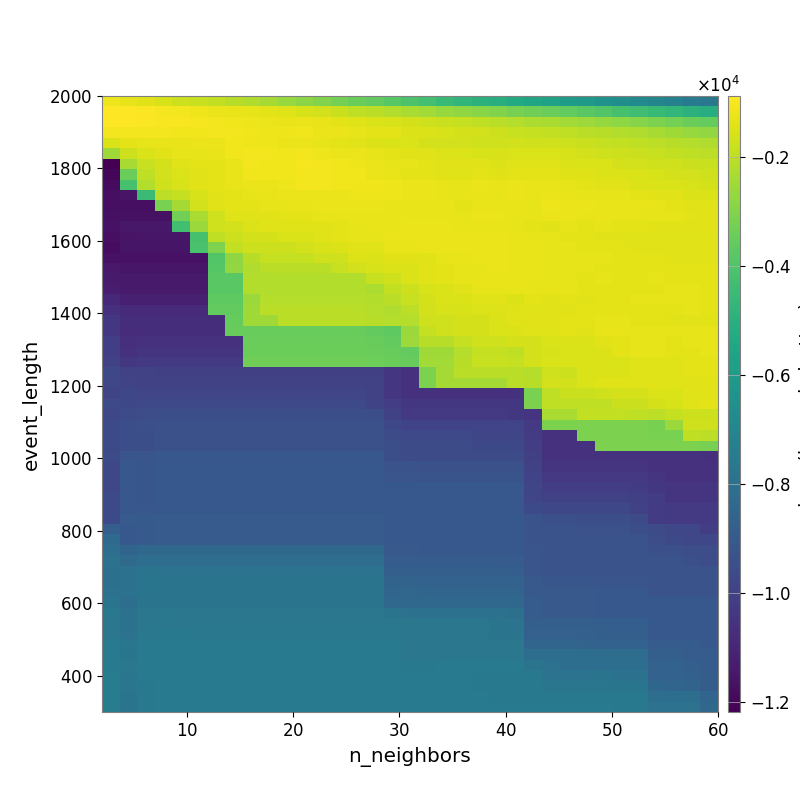

Source data for this figure (header and first rows):
-1.151379285386015681e+03, -1.285198868224438684e+03, -1.386945556362486968e+03, -1.561311508797258057e+03, -1.716005995282579306e+03, -1.801596850810158230e+03, -1.927359210211646541e+03, -2.080873233098661331e+03, -2.227443903965965092e+03, -2.408013347413915199e+03, -2.600888954338401163e+03, -2.822037038825536911e+03, -3.016793301584360051e+03, -3.223663668366765251e+03, -3.392542616306652235e+03, -3.592831586432430868e+03, -3.813125422316526510e+03, -4.053409403126972393e+03, -4.250798792330520882e+03, -4.506509300478857767e+03, -4.752684586325166492e+03, -4.928402356689925909e+03, -5.076947458874243239e+03, -5.290879075985146301e+03
-8.737119061638148878e+02, -9.019910700850488183e+02, -9.488468135665714271e+02, -1.015186282347604674e+03, -1.086336116786895445e+03, -1.158677888823991907e+03, -1.189980381915519956e+03, -1.258564444733236087e+03, -1.308098742378148472e+03, -1.353000708926992502e+03, -1.434666389720069219e+03, -1.552802075232987363e+03, -1.662976924289906947e+03, -1.783360236558856514e+03, -1.945379640940883974e+03, -2.047082823314754478e+03, -2.173299930845180370e+03, -2.328973236001174882e+03, -2.442561811448452772e+03, -2.597745853691292723e+03, -2.771954717331685970e+03, -2.891365325789086455e+03, -3.035412385411393643e+03, -3.193102448844182618e+03
-9.018116651092484517e+02, -9.158204369304528427e+02, -9.322646539776843611e+02, -9.734573754328191626e+02, -9.988702351902732062e+02, -1.047081054035890020e+03, -1.086947734605749247e+03, -1.122061701911848786e+03, -1.181517295363306175e+03, -1.188424364197329396e+03, -1.232760957096539187e+03, -1.221871270697630280e+03, -1.267138393349453963e+03, -1.325531666198987523e+03, -1.422473603570028217e+03, -1.492424999244535684e+03, -1.541934312233102901e+03, -1.619793902026843170e+03, -1.687012585088238893e+03, -1.794951300155958734e+03, -1.876083799315936403e+03, -1.960471793095257453e+03, -2.051034552486554730e+03, -2.137484600411543852e+03
-1.073507116879704199e+03, -1.061561423508309645e+03, -1.055161237393250758e+03, -1.067065954190335788e+03, -1.098430126352479874e+03, -1.110784113280133397e+03, -1.077957897199363742e+03, -1.072673555437228060e+03, -1.121651980087228367e+03, -1.159833936761739551e+03, -1.161505782769173493e+03, -1.134158067884201046e+03, -1.188737698895133917e+03, -1.218382150265869541e+03, -1.281028240265775139e+03, -1.339493491848390249e+03, -1.354625251241111073e+03, -1.465193061895190112e+03, -1.485998845322065335e+03, -1.553470144136368845e+03, -1.591278350625238772e+03, -1.649627661156469230e+03, -1.723321877231418739e+03, -1.803504528993818212e+03
-1.493734413408559021e+03, -1.357704949374058515e+03, -1.280922434974733960e+03, -1.238209737512271658e+03, -1.227264957622729298e+03, -1.219250484505138274e+03, -1.224880354078729169e+03, -1.121174170345977700e+03, -1.148908039613196934e+03, -1.169429619669429258e+03, -1.195595348045466380e+03, -1.224626159815257324e+03, -1.308370662522813745e+03, -1.353543182301215893e+03, -1.395049714437782313e+03, -1.458437996927470294e+03, -1.501248118645369232e+03, -1.528203317258400148e+03, -1.603601127412106280e+03, -1.644762612975850516e+03, -1.665910119431383464e+03, -1.706005281736024926e+03, -1.703317878067673746e+03, -1.626720280707367692e+03
-2.470933202293877457e+03, -1.728214866786327548e+03, -1.520622579360287091e+03, -1.361214552609941393e+03, -1.273062707755369274e+03, -1.273097243850976383e+03, -1.255484668345063255e+03, -1.109817168229679282e+03, -1.073120181430183038e+03, -1.086866193379898277e+03, -1.096179461536430836e+03, -1.080774073462321212e+03, -1.145362097542369384e+03, -1.187720948733239766e+03, -1.219462380946307121e+03, -1.307378289090826229e+03, -1.352676487258471298e+03, -1.384381605724113115e+03, -1.420973570227025448e+03, -1.458746732814140387e+03, -1.516615533417023016e+03, -1.542989660361962251e+03, -1.561654136429012851e+03, -1.511329073363462612e+03
-1.218232231127270643e+04, -2.342991690721282794e+03, -1.812353698024279083e+03, -1.586610741519429212e+03, -1.433919748526638841e+03, -1.358019639467383513e+03, -1.315914166937323898e+03, -1.268344759571582472e+03, -1.086627336040271757e+03, -1.101831946351504484e+03, -1.102494220169710161e+03, -1.050314852961202860e+03, -1.074073555648224328e+03, -1.125032401939010470e+03, -1.163287621575771709e+03, -1.211361075823286001e+03, -1.283334633328310929e+03, -1.286758397878470305e+03, -1.321825338856564485e+03, -1.364844673770982581e+03, -1.390440366844160508e+03, -1.389440049249236608e+03, -1.464387997738994727e+03, -1.421627030354650515e+03
-1.203692907908958659e+04, -3.419871549938007320e+03, -1.975746604608017151e+03, -1.636001336760734830e+03, -1.515261705029066889e+03, -1.380244975151392964e+03, -1.351316021470935539e+03, -1.254509021596050616e+03, -1.134025593677720281e+03, -1.131940354562016864e+03, -1.125933820959370223e+03, -1.052861975078469641e+03, -1.075345285138032978e+03, -1.114542260821647687e+03, -1.132486774411581791e+03, -1.203797119703047883e+03, -1.268695760803171424e+03, -1.327231504008318097e+03, -1.346233900842658159e+03, -1.375956293463503471e+03, -1.413846554016786286e+03, -1.334758431128100483e+03, -1.375819815017756355e+03, -1.322686446364664107e+03
-1.183146806056461901e+04, -4.184296876449421688e+03, -2.195587854486309425e+03, -1.698891672467554145e+03, -1.567419902332891525e+03, -1.377952443764492727e+03, -1.342082431043939550e+03, -1.253912444971879268e+03, -1.207187604194963114e+03, -1.193791239275979478e+03, -1.182897231505715581e+03, -1.071795345184163125e+03, -1.077355148332501130e+03, -1.098996303915432236e+03, -1.112439865775250837e+03, -1.106075280220650029e+03, -1.164752724179137431e+03, -1.198058967906585622e+03, -1.219716128239926093e+03, -1.260337416507337139e+03, -1.313855464345254177e+03, -1.222579437248786235e+03, -1.259531421114574187e+03, -1.211370246577529997e+03
-1.173350174700733623e+04, -1.160756532681103090e+04, -4.487374532242889472e+03, -2.008097074632810973e+03, -1.869809405809270174e+03, -1.551414466849903192e+03, -1.401471006075062860e+03, -1.341284677833802789e+03, -1.290726795443918945e+03, -1.236034501794868447e+03, -1.215245491106725012e+03, -1.214842940326846474e+03, -1.203922130945706840e+03, -1.192948822292377599e+03, -1.177159149286430647e+03, -1.142457792391207704e+03, -1.162127416350467001e+03, -1.201513066060509800e+03, -1.206561295870146523e+03, -1.233073464108648977e+03, -1.301796015666790026e+03, -1.249142149432114820e+03, -1.280480423088434691e+03, -1.225486921513943798e+03
-1.173350174700733623e+04, -1.173350174700733623e+04, -1.173350174700733623e+04, -3.135299889693857040e+03, -2.380801552256449213e+03, -1.636181588849562104e+03, -1.388845107159160534e+03, -1.357555322308655150e+03, -1.357555322308655150e+03, -1.302215716231059332e+03, -1.273804465095187652e+03, -1.249366225538534763e+03, -1.226579818809159860e+03, -1.218253109451273758e+03, -1.194321560015767545e+03, -1.225592731410062470e+03, -1.233196778678002829e+03, -1.242467937524401577e+03, -1.251949997452950356e+03, -1.248095785777334640e+03, -1.318867029516362891e+03, -1.253521654007125107e+03, -1.263991199662531926e+03, -1.259729887193492232e+03
-1.166617085206675256e+04, -1.166617085206675256e+04, -1.166617085206675256e+04, -1.166617085206675256e+04, -3.281852617039845882e+03, -2.307000384303855299e+03, -1.676022576090097800e+03, -1.444764679472660418e+03, -1.444764679472660418e+03, -1.374001275179066397e+03, -1.337322873322586702e+03, -1.329738552343411584e+03, -1.310651689767513290e+03, -1.265998819892033453e+03, -1.228078286494509939e+03, -1.232939522819534204e+03, -1.237041186035809005e+03, -1.253257035266742150e+03, -1.253319580179378363e+03, -1.248017611571365251e+03, -1.275414633136349948e+03, -1.194899434759563292e+03, -1.206023247119794632e+03, -1.252015361742870255e+03
-1.163075448126298397e+04, -1.145746520026303187e+04, -1.145746520026303187e+04, -1.145746520026303187e+04, -4.289873573311295331e+03, -2.579423547004770171e+03, -1.680555315333329418e+03, -1.629286673963458270e+03, -1.486052972881832375e+03, -1.436961123880808373e+03, -1.428082722511473776e+03, -1.428082722511473776e+03, -1.394576356635638831e+03, -1.337420899911244987e+03, -1.275363935462845348e+03, -1.258380172588216283e+03, -1.227837145712381243e+03, -1.219377599536631124e+03, -1.220772806448168240e+03, -1.219910706404068378e+03, -1.236418816718354492e+03, -1.239730002019148969e+03, -1.266229997739101464e+03, -1.312143930967817141e+03
-1.170100085388395746e+04, -1.159793134288734291e+04, -1.149900529565473516e+04, -1.149900529565473516e+04, -1.149900529565473516e+04, -4.178026820473274711e+03, -1.951623115847352665e+03, -1.725098984753331706e+03, -1.662875269325569434e+03, -1.610212866613498136e+03, -1.534603003813844680e+03, -1.534603003813844680e+03, -1.431478257449275816e+03, -1.355451106171468155e+03, -1.275273055631671696e+03, -1.301229234624094033e+03, -1.215452240507318720e+03, -1.200696934338444635e+03, -1.197729611451581377e+03, -1.197729611451581377e+03, -1.204876016060241682e+03, -1.200326612840967755e+03, -1.203529229182306835e+03, -1.270205051993400730e+03
-1.178825597231774555e+04, -1.155923991316202410e+04, -1.155923991316202410e+04, -1.155923991316202410e+04, -1.155923991316202410e+04, -4.103310597294243053e+03, -3.038438608957763790e+03, -1.913283714572747158e+03, -1.734324126762335027e+03, -1.734324126762335027e+03, -1.734324126762335027e+03, -1.627891415674667087e+03, -1.540294785240910187e+03, -1.469589097523518149e+03, -1.403000764679044778e+03, -1.410256367287364128e+03, -1.243261136995228298e+03, -1.231294554484252558e+03, -1.209449844514170991e+03, -1.191265442393127159e+03, -1.209407593175538977e+03, -1.186890894525994554e+03, -1.185550777694389126e+03, -1.240752258139104697e+03
-1.166421951020463712e+04, -1.164986255803321001e+04, -1.164986255803321001e+04, -1.164986255803321001e+04, -1.164986255803321001e+04, -1.164986255803321001e+04, -3.947416595923393743e+03, -2.756173180700101057e+03, -2.075731880349900621e+03, -1.860040704407760131e+03, -1.860040704407760131e+03, -1.860040704407760131e+03, -1.702468694025732475e+03, -1.702468694025732475e+03, -1.484058028982647784e+03, -1.484832948120578294e+03, -1.386180636050022031e+03, -1.398504914530405813e+03, -1.371456212802845130e+03, -1.289622105121911545e+03, -1.269735201849412306e+03, -1.209330416229943467e+03, -1.183695126239687397e+03, -1.256326946433825242e+03
-1.140766670549632727e+04, -1.148296795408478829e+04, -1.148296795408478829e+04, -1.148296795408478829e+04, -1.148296795408478829e+04, -1.148296795408478829e+04, -3.864303270054303994e+03, -2.697476329187791180e+03, -2.223716832022784274e+03, -2.031996619891566297e+03, -2.031996619891566297e+03, -2.031996619891566297e+03, -2.031996619891566297e+03, -1.813514728055792830e+03, -1.661634924642596161e+03, -1.566400934310977163e+03, -1.487077273941056092e+03, -1.475360583850859939e+03, -1.402454572246771022e+03, -1.328667208234857753e+03, -1.315058456926440613e+03, -1.271432745661395074e+03, -1.202089955396480491e+03, -1.261791159343017853e+03
-1.134425250628040885e+04, -1.136824431450466000e+04, -1.136824431450466000e+04, -1.136824431450466000e+04, -1.136824431450466000e+04, -1.136824431450466000e+04, -3.782372496364017024e+03, -3.782372496364017024e+03, -2.175469551434779532e+03, -2.175469551434779532e+03, -2.175469551434779532e+03, -2.175469551434779532e+03, -2.175469551434779532e+03, -2.175469551434779532e+03, -2.175469551434779532e+03, -1.832402856086678867e+03, -1.692099920493846184e+03, -1.524000541063062883e+03, -1.400944313820066782e+03, -1.359179736891151379e+03, -1.309466688897723998e+03, -1.247128679824894107e+03, -1.260137463289952393e+03, -1.256752165252323039e+03
-1.126806830297359011e+04, -1.136824431450466000e+04, -1.136824431450466000e+04, -1.136824431450466000e+04, -1.136824431450466000e+04, -1.136824431450466000e+04, -3.782372496364017024e+03, -3.782372496364017024e+03, -2.175469551434779532e+03, -2.175469551434779532e+03, -2.175469551434779532e+03, -2.175469551434779532e+03, -2.175469551434779532e+03, -2.175469551434779532e+03, -2.175469551434779532e+03, -2.271131714227747125e+03, -1.907287173780456669e+03, -1.726538080136166627e+03, -1.571073431953887621e+03, -1.511794857810999474e+03, -1.394265365172162319e+03, -1.304429207657074812e+03, -1.313887153213218426e+03, -1.294952483899011440e+03
-1.094518643855208393e+04, -1.117400739755395261e+04, -1.118163956693353066e+04, -1.118163956693353066e+04, -1.118163956693353066e+04, -1.118163956693353066e+04, -3.699515343642495282e+03, -3.699515343642495282e+03, -2.595704814396643087e+03, -2.127768361025675404e+03, -2.151989359690893252e+03, -2.151989359690893252e+03, -2.151989359690893252e+03, -2.151989359690893252e+03, -2.151989359690893252e+03, -2.176291113529074210e+03, -2.058925807035258003e+03, -1.832599544398229455e+03, -1.581150347807729759e+03, -1.515382641166672101e+03, -1.515382641166672101e+03, -1.434517088355196847e+03, -1.388364713040504512e+03, -1.480654474440379317e+03
-1.059633906290962477e+04, -1.083220530275319106e+04, -1.083603892353758420e+04, -1.083603892353758420e+04, -1.083603892353758420e+04, -1.083603892353758420e+04, -3.573445095424915962e+03, -3.573445095424915962e+03, -2.507610539946740118e+03, -2.056144366953274130e+03, -2.056144366953274130e+03, -2.056144366953274130e+03, -2.056144366953274130e+03, -2.056144366953274130e+03, -2.056144366953274130e+03, -2.128059542816458816e+03, -2.199584602957426796e+03, -2.014781450976207452e+03, -1.660773915587376905e+03, -1.574743161190516730e+03, -1.574743161190516730e+03, -1.487060297285251636e+03, -1.461673061328034009e+03, -1.425280276898429747e+03
-1.035082194208781766e+04, -1.070400154080752509e+04, -1.070921628831666385e+04, -1.070921628831666385e+04, -1.070921628831666385e+04, -1.070921628831666385e+04, -1.070921628831666385e+04, -3.531325134617388812e+03, -2.478335553879175677e+03, -2.478335553879175677e+03, -2.032381785891706613e+03, -2.032381785891706613e+03, -2.032381785891706613e+03, -2.032381785891706613e+03, -2.032381785891706613e+03, -2.103929324804693806e+03, -2.127761407682264235e+03, -2.127761407682264235e+03, -1.687316404400149167e+03, -1.687316404400149167e+03, -1.586978968333573675e+03, -1.586978968333573675e+03, -1.484573380808893717e+03, -1.409709873740013791e+03
-1.036118984923350945e+04, -1.074730194195578042e+04, -1.071463474288911311e+04, -1.071463474288911311e+04, -1.071463474288911311e+04, -1.071463474288911311e+04, -1.071463474288911311e+04, -3.495431051387743537e+03, -3.495431051387743537e+03, -3.495431051387743537e+03, -3.495431051387743537e+03, -3.495431051387743537e+03, -3.495431051387743537e+03, -3.495431051387743537e+03, -3.495431051387743537e+03, -3.579503042515168545e+03, -3.663110320272174704e+03, -2.568768993704665718e+03, -1.865355559691196731e+03, -1.687316404400149167e+03, -1.586978968333573675e+03, -1.586978968333573675e+03, -1.522636270184465502e+03, -1.451404281922545579e+03
-1.008644958270204006e+04, -1.066450270181318228e+04, -1.058989221946738508e+04, -1.058989221946738508e+04, -1.058989221946738508e+04, -1.058989221946738508e+04, -1.058989221946738508e+04, -1.058989221946738508e+04, -3.454077177264881811e+03, -3.454077177264881811e+03, -3.454077177264881811e+03, -3.454077177264881811e+03, -3.454077177264881811e+03, -3.454077177264881811e+03, -3.454077177264881811e+03, -3.495795620038690686e+03, -3.578782513932186703e+03, -2.539245288670450918e+03, -2.081530387185692689e+03, -2.081530387185692689e+03, -1.869650091918916132e+03, -1.686423592139918583e+03, -1.686423592139918583e+03, -1.604728193447152762e+03
-1.008771114923083951e+04, -1.055435632008021639e+04, -1.049242754182527824e+04, -1.049242754182527824e+04, -1.049242754182527824e+04, -1.049242754182527824e+04, -1.049242754182527824e+04, -1.049242754182527824e+04, -3.414194348963003904e+03, -3.414194348963003904e+03, -3.414194348963003904e+03, -3.414194348963003904e+03, -3.414194348963003904e+03, -3.414194348963003904e+03, -3.414194348963003904e+03, -3.455759541574585455e+03, -3.496831082175968277e+03, -3.578643046649659027e+03, -2.495645605111804343e+03, -2.495645605111804343e+03, -2.125757226650849589e+03, -1.848327424709370689e+03, -1.848327424709370689e+03, -1.973698408464392287e+03
-9.951154946449665658e+03, -1.034370129941376035e+04, -1.026905558675297289e+04, -1.026905558675297289e+04, -1.026905558675297289e+04, -1.026905558675297289e+04, -1.026905558675297289e+04, -1.026905558675297289e+04, -3.332890353598889305e+03, -3.332890353598889305e+03, -3.332890353598889305e+03, -3.332890353598889305e+03, -3.332890353598889305e+03, -3.332890353598889305e+03, -3.332890353598889305e+03, -3.374132927541140361e+03, -3.415679362317153391e+03, -3.495795620038690686e+03, -2.437865134529387433e+03, -2.437865134529387433e+03, -2.076901631359709427e+03, -1.827041822508793757e+03, -1.827041822508793757e+03, -1.846769852891051642e+03
-9.718730153225236791e+03, -9.973560960290797084e+03, -1.000975781915766493e+04, -1.002450251934885091e+04, -1.002450251934885091e+04, -1.002450251934885091e+04, -1.002450251934885091e+04, -1.002450251934885091e+04, -1.002450251934885091e+04, -1.002450251934885091e+04, -1.002450251934885091e+04, -1.002450251934885091e+04, -1.002450251934885091e+04, -1.002450251934885091e+04, -1.002450251934885091e+04, -1.002450251934885091e+04, -1.039101091538309993e+04, -1.058989221946738508e+04, -3.119879102040994894e+03, -2.409078454224099914e+03, -2.052635724348009717e+03, -2.052635724348009717e+03, -2.052635724348009717e+03, -2.052635724348009717e+03
-9.767386737658562197e+03, -9.863881243079911656e+03, -1.000975781915766493e+04, -1.000975781915766493e+04, -1.000975781915766493e+04, -1.000975781915766493e+04, -1.000975781915766493e+04, -1.000975781915766493e+04, -1.000975781915766493e+04, -1.000975781915766493e+04, -1.000975781915766493e+04, -1.000975781915766493e+04, -1.000975781915766493e+04, -1.000975781915766493e+04, -1.000975781915766493e+04, -1.000975781915766493e+04, -1.037791535162231230e+04, -1.058989221946738508e+04, -3.119879102040994894e+03, -2.409078454224099914e+03, -2.409078454224099914e+03, -2.409078454224099914e+03, -2.409078454224099914e+03, -2.052635724348009717e+03
-9.846321569334928427e+03, -9.713340844997585009e+03, -9.837372340612533662e+03, -9.837372340612533662e+03, -9.837372340612533662e+03, -9.837372340612533662e+03, -9.837372340612533662e+03, -9.837372340612533662e+03, -9.837372340612533662e+03, -9.837372340612533662e+03, -9.837372340612533662e+03, -9.837372340612533662e+03, -9.837372340612533662e+03, -9.837372340612533662e+03, -9.837372340612533662e+03, -1.000975781915766493e+04, -1.037791535162231230e+04, -1.058989221946738508e+04, -1.058989221946738508e+04, -1.058989221946738508e+04, -1.058989221946738508e+04, -1.058989221946738508e+04, -1.058989221946738508e+04, -1.058989221946738508e+04
-9.707141928546530835e+03, -9.713340844997585009e+03, -9.708140998210405087e+03, -9.708140998210405087e+03, -9.708140998210405087e+03, -9.708140998210405087e+03, -9.708140998210405087e+03, -9.708140998210405087e+03, -9.708140998210405087e+03, -9.708140998210405087e+03, -9.708140998210405087e+03, -9.708140998210405087e+03, -9.708140998210405087e+03, -9.708140998210405087e+03, -9.708140998210405087e+03, -9.879431014063313341e+03, -1.012778035721610104e+04, -1.035557820097043077e+04, -1.035557820097043077e+04, -1.035557820097043077e+04, -1.035557820097043077e+04, -1.036762800352394333e+04, -1.036762800352394333e+04, -1.036762800352394333e+04
-9.779877882559989303e+03, -9.578625125825585201e+03, -9.516638396821212154e+03, -9.487421227354032453e+03, -9.487421227354032453e+03, -9.487421227354032453e+03, -9.487421227354032453e+03, -9.487421227354032453e+03, -9.487421227354032453e+03, -9.487421227354032453e+03, -9.487421227354032453e+03, -9.487421227354032453e+03, -9.487421227354032453e+03, -9.487421227354032453e+03, -9.487421227354032453e+03, -9.487421227354032453e+03, -9.942012798988911527e+03, -1.027041621409626168e+04, -1.027041621409626168e+04, -1.027041621409626168e+04, -1.027041621409626168e+04, -1.028127323086164688e+04, -1.028127323086164688e+04, -1.036762800352394333e+04
-9.707552513721313517e+03, -9.486374286872980520e+03, -9.431352399779254483e+03, -9.389239922262664550e+03, -9.389239922262664550e+03, -9.389239922262664550e+03, -9.389239922262664550e+03, -9.389239922262664550e+03, -9.389239922262664550e+03, -9.389239922262664550e+03, -9.389239922262664550e+03, -9.389239922262664550e+03, -9.389239922262664550e+03, -9.389239922262664550e+03, -9.389239922262664550e+03, -9.389239922262664550e+03, -9.717579801538156971e+03, -9.918866993728890520e+03, -9.896630140616673089e+03, -9.896630140616673089e+03, -9.896630140616673089e+03, -9.924088483840650952e+03, -9.924088483840650952e+03, -9.924088483840650952e+03
-9.707552513721313517e+03, -9.486374286872980520e+03, -9.464595142039312123e+03, -9.389239922262664550e+03, -9.389239922262664550e+03, -9.389239922262664550e+03, -9.389239922262664550e+03, -9.389239922262664550e+03, -9.389239922262664550e+03, -9.389239922262664550e+03, -9.389239922262664550e+03, -9.389239922262664550e+03, -9.389239922262664550e+03, -9.389239922262664550e+03, -9.389239922262664550e+03, -9.389239922262664550e+03, -9.598160575740665081e+03, -9.697941311861934082e+03, -9.676873864413882984e+03, -9.676873864413882984e+03, -9.676873864413882984e+03, -9.822953761504753857e+03, -9.822953761504753857e+03, -9.822953761504753857e+03
-9.634711922634794973e+03, -9.471213666758905674e+03, -9.449937622479596030e+03, -9.374808582687604940e+03, -9.374808582687604940e+03, -9.374808582687604940e+03, -9.374808582687604940e+03, -9.374808582687604940e+03, -9.374808582687604940e+03, -9.374808582687604940e+03, -9.374808582687604940e+03, -9.374808582687604940e+03, -9.374808582687604940e+03, -9.374808582687604940e+03, -9.374808582687604940e+03, -9.374808582687604940e+03, -9.463619129544031239e+03, -9.562753275408485933e+03, -9.557361190148372771e+03, -9.557361190148372771e+03, -9.557361190148372771e+03, -9.674289054974324245e+03, -9.674289054974324245e+03, -9.674289054974324245e+03
-9.532365876759915409e+03, -9.211708784606404151e+03, -9.210517216849566466e+03, -9.116973802391408753e+03, -9.116973802391408753e+03, -9.116973802391408753e+03, -9.116973802391408753e+03, -9.116973802391408753e+03, -9.116973802391408753e+03, -9.116973802391408753e+03, -9.116973802391408753e+03, -9.116973802391408753e+03, -9.116973802391408753e+03, -9.116973802391408753e+03, -9.116973802391408753e+03, -9.116973802391408753e+03, -9.463619129544031239e+03, -9.562753275408485933e+03, -9.562753275408485933e+03, -9.562753275408485933e+03, -9.562753275408485933e+03, -9.562753275408485933e+03, -9.562753275408485933e+03, -9.576652393852149544e+03
-9.738237330283238407e+03, -9.119614109831321912e+03, -9.137822084583214746e+03, -9.051633030180131755e+03, -9.051633030180131755e+03, -9.051633030180131755e+03, -9.051633030180131755e+03, -9.051633030180131755e+03, -9.051633030180131755e+03, -9.051633030180131755e+03, -9.051633030180131755e+03, -9.051633030180131755e+03, -9.051633030180131755e+03, -9.051633030180131755e+03, -9.051633030180131755e+03, -9.051633030180131755e+03, -9.310193153651025568e+03, -9.310193153651025568e+03, -9.374808582687604940e+03, -9.374808582687604940e+03, -9.374808582687604940e+03, -9.374808582687604940e+03, -9.374808582687604940e+03, -9.389239922262664550e+03
-9.738237330283238407e+03, -9.119614109831321912e+03, -9.137822084583214746e+03, -9.051633030180131755e+03, -9.051633030180131755e+03, -9.051633030180131755e+03, -9.051633030180131755e+03, -9.051633030180131755e+03, -9.051633030180131755e+03, -9.051633030180131755e+03, -9.051633030180131755e+03, -9.051633030180131755e+03, -9.051633030180131755e+03, -9.051633030180131755e+03, -9.051633030180131755e+03, -9.051633030180131755e+03, -9.180079938337243220e+03, -9.180079938337243220e+03, -9.244960874037642498e+03, -9.244960874037642498e+03, -9.244960874037642498e+03, -9.244960874037642498e+03, -9.244960874037642498e+03, -9.244960874037642498e+03
-9.783896073003290439e+03, -9.109966131466371735e+03, -9.137822084583214746e+03, -9.051633030180131755e+03, -9.051633030180131755e+03, -9.051633030180131755e+03, -9.051633030180131755e+03, -9.051633030180131755e+03, -9.051633030180131755e+03, -9.051633030180131755e+03, -9.051633030180131755e+03, -9.051633030180131755e+03, -9.051633030180131755e+03, -9.051633030180131755e+03, -9.051633030180131755e+03, -9.051633030180131755e+03, -9.051633030180131755e+03, -9.051633030180131755e+03, -9.051633030180131755e+03, -9.051633030180131755e+03, -9.051633030180131755e+03, -9.051633030180131755e+03, -9.051633030180131755e+03, -9.116973802391408753e+03
-9.631043309106029483e+03, -9.111096650776624301e+03, -9.137822084583214746e+03, -9.069116194006443038e+03, -9.051633030180131755e+03, -9.051633030180131755e+03, -9.051633030180131755e+03, -9.051633030180131755e+03, -9.051633030180131755e+03, -9.051633030180131755e+03, -9.051633030180131755e+03, -9.051633030180131755e+03, -9.051633030180131755e+03, -9.051633030180131755e+03, -9.051633030180131755e+03, -9.051633030180131755e+03, -9.051633030180131755e+03, -9.051633030180131755e+03, -9.051633030180131755e+03, -9.051633030180131755e+03, -9.051633030180131755e+03, -9.051633030180131755e+03, -9.051633030180131755e+03, -9.116973802391408753e+03
-9.631043309106029483e+03, -9.111096650776624301e+03, -9.118923816940052347e+03, -9.069116194006443038e+03, -9.051633030180131755e+03, -9.051633030180131755e+03, -9.051633030180131755e+03, -9.051633030180131755e+03, -9.051633030180131755e+03, -9.051633030180131755e+03, -9.051633030180131755e+03, -9.051633030180131755e+03, -9.051633030180131755e+03, -9.051633030180131755e+03, -9.051633030180131755e+03, -9.051633030180131755e+03, -9.051633030180131755e+03, -9.051633030180131755e+03, -9.051633030180131755e+03, -9.051633030180131755e+03, -9.051633030180131755e+03, -9.051633030180131755e+03, -9.051633030180131755e+03, -9.116973802391408753e+03
-9.631043309106029483e+03, -8.929142164712156955e+03, -8.978949059643669898e+03, -8.938225146437876901e+03, -8.922659054076486427e+03, -8.922659054076486427e+03, -8.922659054076486427e+03, -8.922659054076486427e+03, -8.922659054076486427e+03, -8.922659054076486427e+03, -8.922659054076486427e+03, -8.922659054076486427e+03, -8.922659054076486427e+03, -8.922659054076486427e+03, -8.922659054076486427e+03, -8.922659054076486427e+03, -9.051633030180131755e+03, -9.051633030180131755e+03, -9.051633030180131755e+03, -9.051633030180131755e+03, -9.051633030180131755e+03, -9.051633030180131755e+03, -9.051633030180131755e+03, -9.051633030180131755e+03
-8.823179433841449281e+03, -9.072070032359457400e+03, -8.978949059643669898e+03, -8.938225146437876901e+03, -8.922659054076486427e+03, -8.922659054076486427e+03, -8.922659054076486427e+03, -8.922659054076486427e+03, -8.922659054076486427e+03, -8.922659054076486427e+03, -8.922659054076486427e+03, -8.922659054076486427e+03, -8.922659054076486427e+03, -8.922659054076486427e+03, -8.922659054076486427e+03, -8.922659054076486427e+03, -9.051633030180131755e+03, -9.051633030180131755e+03, -9.051633030180131755e+03, -9.051633030180131755e+03, -9.051633030180131755e+03, -9.051633030180131755e+03, -9.051633030180131755e+03, -9.051633030180131755e+03
-8.308593434584496208e+03, -9.072070032359457400e+03, -8.978949059643669898e+03, -8.948155723086287253e+03, -8.922659054076486427e+03, -8.922659054076486427e+03, -8.922659054076486427e+03, -8.922659054076486427e+03, -8.922659054076486427e+03, -8.922659054076486427e+03, -8.922659054076486427e+03, -8.922659054076486427e+03, -8.922659054076486427e+03, -8.922659054076486427e+03, -8.922659054076486427e+03, -8.922659054076486427e+03, -9.051633030180131755e+03, -9.051633030180131755e+03, -9.051633030180131755e+03, -9.051633030180131755e+03, -9.051633030180131755e+03, -9.051633030180131755e+03, -9.051633030180131755e+03, -9.051633030180131755e+03
-8.103724302749217713e+03, -8.527060731511790436e+03, -8.387650326606953968e+03, -8.396641576942593019e+03, -8.376089999838475705e+03, -8.376089999838475705e+03, -8.376089999838475705e+03, -8.376089999838475705e+03, -8.376089999838475705e+03, -8.376089999838475705e+03, -8.376089999838475705e+03, -8.376089999838475705e+03, -8.376089999838475705e+03, -8.376089999838475705e+03, -8.376089999838475705e+03, -8.376089999838475705e+03, -9.017746241153570736e+03, -9.017746241153570736e+03, -9.051633030180131755e+03, -9.051633030180131755e+03, -9.051633030180131755e+03, -9.051633030180131755e+03, -9.051633030180131755e+03, -9.051633030180131755e+03
-7.941452213699391905e+03, -8.294438120645403615e+03, -8.116819863316323790e+03, -8.150698020088018893e+03, -8.121990666716550550e+03, -8.121990666716550550e+03, -8.121990666716550550e+03, -8.121990666716550550e+03, -8.121990666716550550e+03, -8.121990666716550550e+03, -8.121990666716550550e+03, -8.121990666716550550e+03, -8.121990666716550550e+03, -8.121990666716550550e+03, -8.121990666716550550e+03, -8.121990666716550550e+03, -8.894572094210287105e+03, -8.888723272324925347e+03, -8.888723272324925347e+03, -8.888723272324925347e+03, -8.888723272324925347e+03, -8.888723272324925347e+03, -8.888723272324925347e+03, -8.923513360580122026e+03
-8.027902046108371906e+03, -7.963440350038249562e+03, -7.833988130687477678e+03, -7.887775876932579195e+03, -7.870635281327094162e+03, -7.870635281327094162e+03, -7.870635281327094162e+03, -7.870635281327094162e+03, -7.870635281327094162e+03, -7.870635281327094162e+03, -7.870635281327094162e+03, -7.870635281327094162e+03, -7.870635281327094162e+03, -7.870635281327094162e+03, -7.870635281327094162e+03, -7.870635281327094162e+03, -8.764109728866045771e+03, -8.759652470641547552e+03, -8.759652470641547552e+03, -8.759652470641547552e+03, -8.759652470641547552e+03, -8.759652470641547552e+03, -8.759652470641547552e+03, -8.795142200839887664e+03
-8.000088564552151183e+03, -7.937070050825076578e+03, -7.779539254326812625e+03, -7.839334234070927778e+03, -7.826470145795613462e+03, -7.826470145795613462e+03, -7.826470145795613462e+03, -7.826470145795613462e+03, -7.826470145795613462e+03, -7.826470145795613462e+03, -7.826470145795613462e+03, -7.826470145795613462e+03, -7.826470145795613462e+03, -7.826470145795613462e+03, -7.826470145795613462e+03, -7.826470145795613462e+03, -8.603965467753030680e+03, -8.601112147244637526e+03, -8.631653433671268431e+03, -8.631653433671268431e+03, -8.631653433671268431e+03, -8.631653433671268431e+03, -8.631653433671268431e+03, -8.631653433671268431e+03
-7.930015799928813976e+03, -7.937070050825076578e+03, -7.779539254326812625e+03, -7.826668054001439486e+03, -7.826470145795613462e+03, -7.826470145795613462e+03, -7.826470145795613462e+03, -7.826470145795613462e+03, -7.826470145795613462e+03, -7.826470145795613462e+03, -7.826470145795613462e+03, -7.826470145795613462e+03, -7.826470145795613462e+03, -7.826470145795613462e+03, -7.826470145795613462e+03, -7.826470145795613462e+03, -8.472736909142631703e+03, -8.471177672657127914e+03, -8.503971008198906929e+03, -8.503971008198906929e+03, -8.503971008198906929e+03, -8.503971008198906929e+03, -8.503971008198906929e+03, -8.503971008198906929e+03
-7.810119249999879685e+03, -8.074128610300479522e+03, -7.810562662475334037e+03, -7.826668054001439486e+03, -7.826470145795613462e+03, -7.826470145795613462e+03, -7.826470145795613462e+03, -7.826470145795613462e+03, -7.826470145795613462e+03, -7.826470145795613462e+03, -7.826470145795613462e+03, -7.826470145795613462e+03, -7.826470145795613462e+03, -7.826470145795613462e+03, -7.826470145795613462e+03, -7.826470145795613462e+03, -8.342303194236774289e+03, -8.342303194236774289e+03, -8.378019185666149497e+03, -8.378019185666149497e+03, -8.378019185666149497e+03, -8.378019185666149497e+03, -8.377061600652095876e+03, -8.377061600652095876e+03
-7.646711832335871804e+03, -7.921568310901633595e+03, -7.677777186746898224e+03, -7.671334454115743938e+03, -7.695359905562772838e+03, -7.711963587735547662e+03, -7.711963587735547662e+03, -7.711963587735547662e+03, -7.711963587735547662e+03, -7.711963587735547662e+03, -7.711963587735547662e+03, -7.711963587735547662e+03, -7.711963587735547662e+03, -7.711963587735547662e+03, -7.711963587735547662e+03, -7.711963587735547662e+03, -7.839431009636516137e+03, -7.954415443629272886e+03, -7.954415443629272886e+03, -7.954415443629272886e+03, -7.954415443629272886e+03, -7.954415443629272886e+03, -7.958128824436512332e+03, -7.999286778145728931e+03
-7.706922933001210367e+03, -7.921568310901633595e+03, -7.677777186746898224e+03, -7.671334454115743938e+03, -7.695359905562772838e+03, -7.711963587735547662e+03, -7.711963587735547662e+03, -7.711963587735547662e+03, -7.711963587735547662e+03, -7.711963587735547662e+03, -7.711963587735547662e+03, -7.711963587735547662e+03, -7.711963587735547662e+03, -7.711963587735547662e+03, -7.711963587735547662e+03, -7.711963587735547662e+03, -7.711963587735547662e+03, -7.711963587735547662e+03, -7.711963587735547662e+03, -7.711963587735547662e+03, -7.711963587735547662e+03, -7.711963587735547662e+03, -7.826470145795613462e+03, -7.870635281327094162e+03
-7.706922933001210367e+03, -7.921568310901633595e+03, -7.636075308068312552e+03, -7.621885380977075329e+03, -7.629616445896996993e+03, -7.640984201556786502e+03, -7.640984201556786502e+03, -7.640984201556786502e+03, -7.640984201556786502e+03, -7.640984201556786502e+03, -7.640984201556786502e+03, -7.640984201556786502e+03, -7.640984201556786502e+03, -7.640984201556786502e+03, -7.640984201556786502e+03, -7.640984201556786502e+03, -7.640984201556786502e+03, -7.711963587735547662e+03, -7.711963587735547662e+03, -7.711963587735547662e+03, -7.711963587735547662e+03, -7.711963587735547662e+03, -7.826470145795613462e+03, -7.826470145795613462e+03
-7.523681115187153409e+03, -7.757671533517987882e+03, -7.529111938780087257e+03, -7.485052110983636339e+03, -7.501593076156148527e+03, -7.516215223633092137e+03, -7.516215223633092137e+03, -7.516215223633092137e+03, -7.516215223633092137e+03, -7.516215223633092137e+03, -7.516215223633092137e+03, -7.516215223633092137e+03, -7.516215223633092137e+03, -7.516215223633092137e+03, -7.516215223633092137e+03, -7.516215223633092137e+03, -7.516215223633092137e+03, -7.711963587735547662e+03, -7.711963587735547662e+03, -7.711963587735547662e+03, -7.711963587735547662e+03, -7.711963587735547662e+03, -7.711963587735547662e+03, -7.711963587735547662e+03
-7.523681115187153409e+03, -7.776458100045370884e+03, -7.538465519267108903e+03, -7.485052110983636339e+03, -7.501593076156148527e+03, -7.516215223633092137e+03, -7.516215223633092137e+03, -7.516215223633092137e+03, -7.516215223633092137e+03, -7.516215223633092137e+03, -7.516215223633092137e+03, -7.516215223633092137e+03, -7.516215223633092137e+03, -7.516215223633092137e+03, -7.516215223633092137e+03, -7.516215223633092137e+03, -7.516215223633092137e+03, -7.711963587735547662e+03, -7.711963587735547662e+03, -7.711963587735547662e+03, -7.711963587735547662e+03, -7.711963587735547662e+03, -7.711963587735547662e+03, -7.711963587735547662e+03
-7.523681115187153409e+03, -7.688110021396385491e+03, -7.562132900530100414e+03, -7.511678793106418198e+03, -7.481319421229795807e+03, -7.485946778072058805e+03, -7.485946778072058805e+03, -7.485946778072058805e+03, -7.485946778072058805e+03, -7.485946778072058805e+03, -7.485946778072058805e+03, -7.485946778072058805e+03, -7.485946778072058805e+03, -7.485946778072058805e+03, -7.485946778072058805e+03, -7.485946778072058805e+03, -7.485946778072058805e+03, -7.612500633416458186e+03, -7.612500633416458186e+03, -7.587660301949352288e+03, -7.587660301949352288e+03, -7.587660301949352288e+03, -7.587660301949352288e+03, -7.587660301949352288e+03
-7.439398732470332106e+03, -7.721649518193205040e+03, -7.565777133487338688e+03, -7.511678793106418198e+03, -7.497878080786496866e+03, -7.485946778072058805e+03, -7.485946778072058805e+03, -7.485946778072058805e+03, -7.485946778072058805e+03, -7.485946778072058805e+03, -7.485946778072058805e+03, -7.485946778072058805e+03, -7.485946778072058805e+03, -7.485946778072058805e+03, -7.485946778072058805e+03, -7.485946778072058805e+03, -7.485946778072058805e+03, -7.539551817679880514e+03, -7.539551817679880514e+03, -7.539551817679880514e+03, -7.539551817679880514e+03, -7.612500633416458186e+03, -7.612500633416458186e+03, -7.612500633416458186e+03
-7.439398732470332106e+03, -7.721649518193205040e+03, -7.607472954070597552e+03, -7.511678793106418198e+03, -7.497878080786496866e+03, -7.485946778072058805e+03, -7.485946778072058805e+03, -7.485946778072058805e+03, -7.485946778072058805e+03, -7.485946778072058805e+03, -7.485946778072058805e+03, -7.485946778072058805e+03, -7.485946778072058805e+03, -7.485946778072058805e+03, -7.485946778072058805e+03, -7.485946778072058805e+03, -7.485946778072058805e+03, -7.539551817679880514e+03, -7.539551817679880514e+03, -7.539551817679880514e+03, -7.539551817679880514e+03, -7.612500633416458186e+03, -7.612500633416458186e+03, -7.612500633416458186e+03
-7.439398732470332106e+03, -7.822138770295140603e+03, -7.607472954070597552e+03, -7.511678793106418198e+03, -7.497878080786496866e+03, -7.485946778072058805e+03, -7.485946778072058805e+03, -7.485946778072058805e+03, -7.485946778072058805e+03, -7.485946778072058805e+03, -7.485946778072058805e+03, -7.485946778072058805e+03, -7.485946778072058805e+03, -7.485946778072058805e+03, -7.485946778072058805e+03, -7.485946778072058805e+03, -7.485946778072058805e+03, -7.485946778072058805e+03, -7.485946778072058805e+03, -7.485946778072058805e+03, -7.485946778072058805e+03, -7.557252903324718318e+03, -7.612500633416458186e+03, -7.612500633416458186e+03
-7.439398732470332106e+03, -7.822138770295140603e+03, -7.607472954070597552e+03, -7.492449981284727983e+03, -7.497878080786496866e+03, -7.485946778072058805e+03, -7.485946778072058805e+03, -7.485946778072058805e+03, -7.485946778072058805e+03, -7.485946778072058805e+03, -7.485946778072058805e+03, -7.485946778072058805e+03, -7.485946778072058805e+03, -7.485946778072058805e+03, -7.485946778072058805e+03, -7.485946778072058805e+03, -7.485946778072058805e+03, -7.485946778072058805e+03, -7.485946778072058805e+03, -7.485946778072058805e+03, -7.485946778072058805e+03, -7.485946778072058805e+03, -7.539551817679880514e+03, -7.539551817679880514e+03
